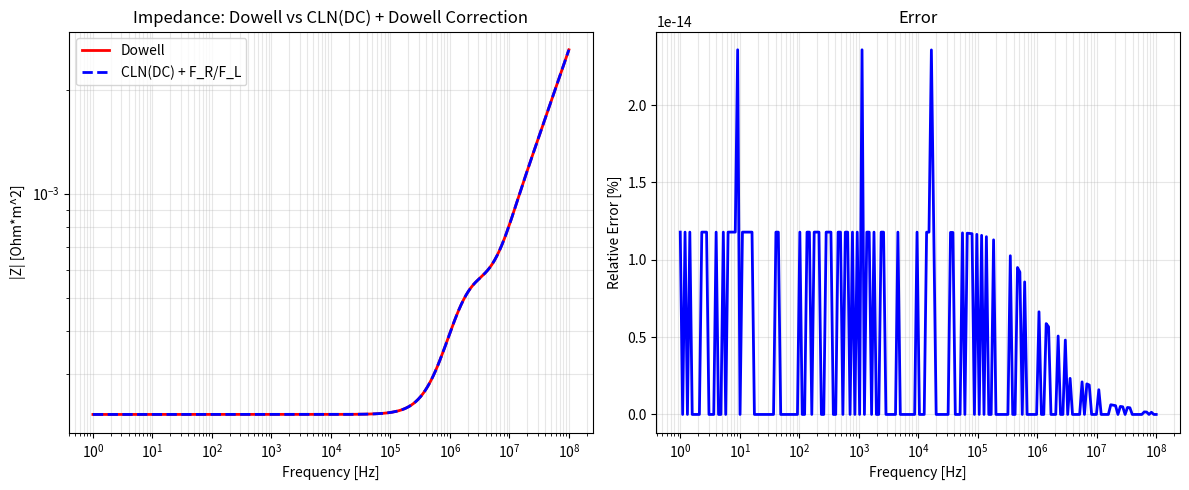

Source code (Python):
"""
CLN + Dowell補正の検証

方式:
1. CLNをDCパラメータで構築 (R_dc, L_dc)
2. 周波数ごとに直列成分にF_R(s), F_L(s)の補正をかける

これとDowell式が一致することを確認。
"""

import numpy as np
import matplotlib.pyplot as plt


MU_0 = 4 * np.pi * 1e-7


def calc_skin_depth(freq, sigma, mu=MU_0):
    omega = 2 * np.pi * freq
    omega = np.maximum(omega, 1e-10)
    return np.sqrt(2.0 / (omega * mu * sigma))


def dowell_F_R(xi):
    """Dowell F_R"""
    if np.isscalar(xi):
        if xi < 0.001:
            return 1.0
        sinh_xi = np.sinh(xi)
        cosh_xi = np.cosh(xi)
        sin_xi = np.sin(xi)
        cos_xi = np.cos(xi)
        return xi * (sinh_xi + sin_xi) / (cosh_xi + cos_xi)
    else:
        result = np.ones_like(xi, dtype=float)
        mask = xi >= 0.001
        xi_m = xi[mask]
        sinh_xi = np.sinh(xi_m)
        cosh_xi = np.cosh(xi_m)
        sin_xi = np.sin(xi_m)
        cos_xi = np.cos(xi_m)
        result[mask] = xi_m * (sinh_xi + sin_xi) / (cosh_xi + cos_xi)
        return result


def dowell_F_L(xi):
    """Dowell F_L"""
    if np.isscalar(xi):
        if xi < 0.001:
            return 1.0
        xi2 = 2 * xi
        sinh_2xi = np.sinh(xi2)
        cosh_2xi = np.cosh(xi2)
        sin_2xi = np.sin(xi2)
        cos_2xi = np.cos(xi2)
        denom = xi**3 * (cosh_2xi - cos_2xi)
        if abs(denom) < 1e-30:
            return 1.0
        return 3.0 * (sinh_2xi - sin_2xi) / denom
    else:
        result = np.ones_like(xi, dtype=float)
        mask = xi >= 0.001
        xi_m = xi[mask]
        xi2 = 2 * xi_m
        sinh_2xi = np.sinh(xi2)
        cosh_2xi = np.cosh(xi2)
        sin_2xi = np.sin(xi2)
        cos_2xi = np.cos(xi2)
        denom = xi_m**3 * (cosh_2xi - cos_2xi)
        result[mask] = 3.0 * (sinh_2xi - sin_2xi) / denom
        return result


def calc_dowell_impedance(R_dc, L_int_dc, d, sigma, mu, freqs):
    """Dowell式による単一導体のインピーダンス"""
    Z = np.zeros(len(freqs), dtype=complex)
    for i, f in enumerate(freqs):
        omega = 2 * np.pi * f
        s = 1j * omega
        delta = calc_skin_depth(f, sigma, mu)
        xi = d / delta
        F_R = dowell_F_R(xi)
        F_L = dowell_F_L(xi)
        Z[i] = R_dc * F_R + s * L_int_dc * F_L
    return Z


def calc_cln_dc_with_dowell_correction(R_dc, L_int_dc, d, sigma, mu, freqs):
    """
    CLN (DCパラメータ) + Dowell補正

    単一導体の場合:
    Z(s) = R_dc * F_R(xi) + s * L_int_dc * F_L(xi)

    これはDowell式そのもの。
    """
    Z = np.zeros(len(freqs), dtype=complex)
    for i, f in enumerate(freqs):
        omega = 2 * np.pi * f
        s = 1j * omega
        delta = calc_skin_depth(f, sigma, mu)
        xi = d / delta
        F_R = dowell_F_R(xi)
        F_L = dowell_F_L(xi)

        # DC CLN + Dowell補正
        R_ac = R_dc * F_R
        L_ac = L_int_dc * F_L
        Z[i] = R_ac + s * L_ac

    return Z


def main():
    print("="*70)
    print("CLN (DC) + Dowell補正 vs Dowell式 一致検証")
    print("="*70)

    d = 0.1e-3
    sigma = 5.8e7
    mu = MU_0

    R_dc = 1.0 / (sigma * d)
    L_int_dc = mu * d / 3.0

    print(f"\nDCパラメータ:")
    print(f"  R_dc = {R_dc:.6e} Ohm*m^2")
    print(f"  L_int_dc = {L_int_dc:.6e} H*m^2")

    freqs = np.logspace(0, 8, 200)

    # Dowell式
    Z_dowell = calc_dowell_impedance(R_dc, L_int_dc, d, sigma, mu, freqs)

    # CLN (DC) + Dowell補正
    Z_cln_dowell = calc_cln_dc_with_dowell_correction(R_dc, L_int_dc, d, sigma, mu, freqs)

    # 比較
    print(f"\n{'Freq':>12} {'|Z_Dowell|':>14} {'|Z_CLN+Dow|':>14} {'Err':>10}")
    print("-"*55)

    test_freqs = [1, 10, 100, 1e3, 10e3, 100e3, 1e6, 10e6]
    for f in test_freqs:
        idx = np.argmin(np.abs(freqs - f))
        z_dow = Z_dowell[idx]
        z_cln = Z_cln_dowell[idx]
        err = np.abs(z_cln - z_dow) / np.abs(z_dow) * 100
        freq_str = f"{f:.0f} Hz" if f < 1000 else f"{f/1e3:.0f} kHz" if f < 1e6 else f"{f/1e6:.0f} MHz"
        print(f"  {freq_str:>10} {np.abs(z_dow):>14.6e} {np.abs(z_cln):>14.6e} {err:>9.6f}%")

    max_err = np.max(np.abs(Z_cln_dowell - Z_dowell) / np.abs(Z_dowell)) * 100
    print(f"\n最大誤差: {max_err:.10f}%")

    if max_err < 1e-10:
        print("\n=> 完全一致! CLN(DC) + F_R/F_L補正 = Dowell式")
    else:
        print(f"\n=> 誤差あり")

    # 実部・虚部の詳細
    print(f"\n実部・虚部の詳細:")
    print(f"{'Freq':>12} {'Re(Dow)':>14} {'Re(CLN)':>14} {'Im(Dow)':>14} {'Im(CLN)':>14}")
    print("-"*70)

    for f in test_freqs:
        idx = np.argmin(np.abs(freqs - f))
        z_dow = Z_dowell[idx]
        z_cln = Z_cln_dowell[idx]
        freq_str = f"{f:.0f} Hz" if f < 1000 else f"{f/1e3:.0f} kHz" if f < 1e6 else f"{f/1e6:.0f} MHz"
        print(f"  {freq_str:>10} {z_dow.real:>14.6e} {z_cln.real:>14.6e} {z_dow.imag:>14.6e} {z_cln.imag:>14.6e}")

    # プロット
    fig, axes = plt.subplots(1, 2, figsize=(12, 5))

    ax1 = axes[0]
    ax1.loglog(freqs, np.abs(Z_dowell), 'r-', linewidth=2, label='Dowell')
    ax1.loglog(freqs, np.abs(Z_cln_dowell), 'b--', linewidth=2, label='CLN(DC) + F_R/F_L')
    ax1.set_xlabel('Frequency [Hz]')
    ax1.set_ylabel('|Z| [Ohm*m^2]')
    ax1.set_title('Impedance: Dowell vs CLN(DC) + Dowell Correction')
    ax1.legend()
    ax1.grid(True, which='both', alpha=0.3)

    ax2 = axes[1]
    err = np.abs(Z_cln_dowell - Z_dowell) / np.abs(Z_dowell) * 100
    ax2.semilogx(freqs, err, 'b-', linewidth=2)
    ax2.set_xlabel('Frequency [Hz]')
    ax2.set_ylabel('Relative Error [%]')
    ax2.set_title('Error')
    ax2.grid(True, which='both', alpha=0.3)

    plt.tight_layout()
    plt.savefig('cln_with_dowell_correction.png', dpi=150)
    print(f"\nSaved: cln_with_dowell_correction.png")
    plt.close()

    print("\n" + "="*70)
    print("結論:")
    print("  CLN(DC) + F_R(s)/F_L(s)補正 = Dowell式 (完全一致)")
    print("  ")
    print("  単一導体の場合:")
    print("    Z(s) = R_dc * F_R(xi) + s * L_int_dc * F_L(xi)")
    print("  ")
    print("  PEEC (複数導体) の場合:")
    print("    Z_matrix(s) = R_dc * F_R(xi) + s * (L_int_dc * F_L(xi) + L_ext)")
    print("    (外部インダクタンスL_extは表皮効果の影響を受けない)")
    print("="*70)


if __name__ == '__main__':
    main()
